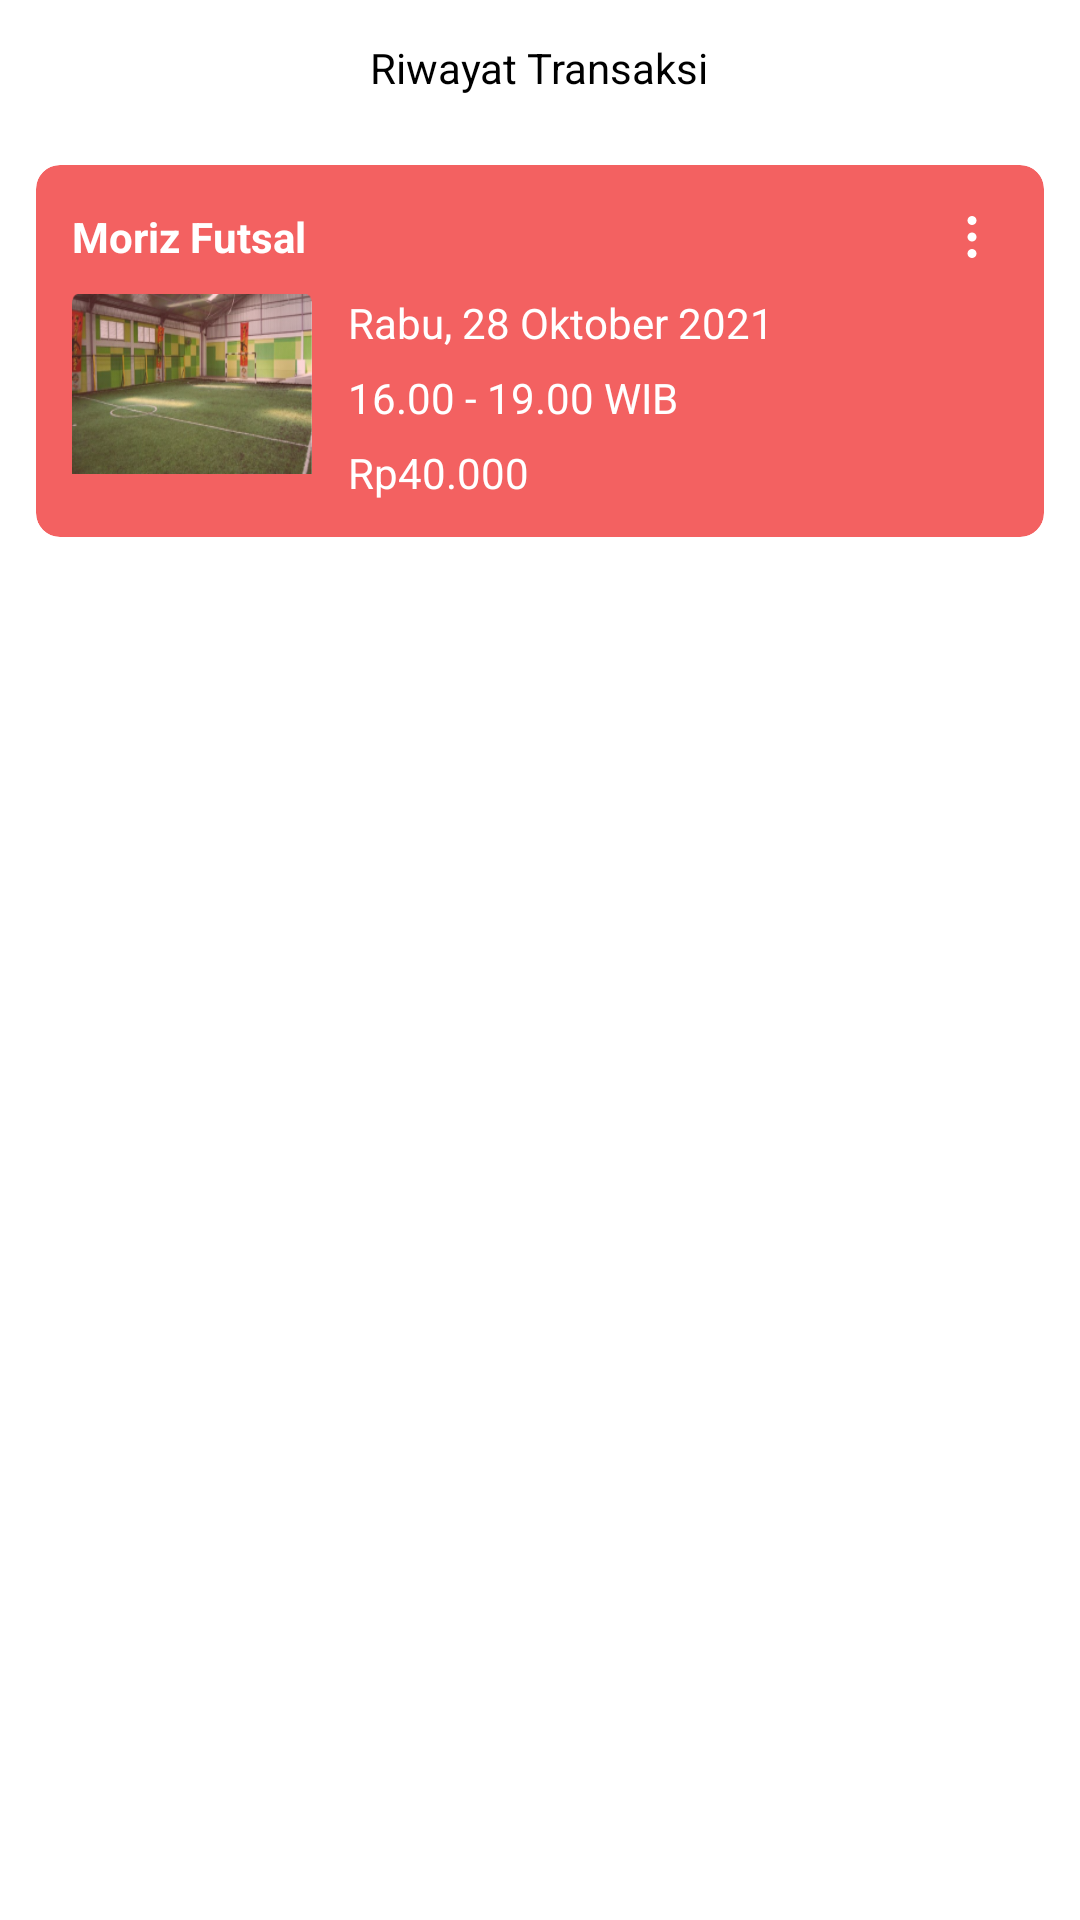

Here is an Android app screen rendered from its layout file. Give the layout XML and the strings, colors and styles it references.
<!-- AndroidManifest.xml: application theme Theme.RentSport -->
<!-- res/layout/fragment_dashboard.xml -->
<?xml version="1.0" encoding="utf-8"?>
<LinearLayout xmlns:android="http://schemas.android.com/apk/res/android"
    xmlns:app="http://schemas.android.com/apk/res-auto"
    xmlns:tools="http://schemas.android.com/tools"
    android:layout_width="match_parent"
    android:layout_height="match_parent"
    android:orientation="vertical"
    tools:context=".ui.dashboard.DashboardFragment">

    <TextView
        android:layout_width="wrap_content"
        android:layout_height="wrap_content"
        android:text="Riwayat Transaksi"
        android:layout_gravity="center"
        android:layout_marginTop="13dp"/>

    <com.google.android.material.card.MaterialCardView
        android:id="@+id/btn_item"
        android:layout_width="match_parent"
        android:layout_height="wrap_content"
        app:cardElevation="0dp"
        android:layout_marginStart="12dp"
        android:layout_marginEnd="12dp"
        app:cardCornerRadius="8dp"
        android:layout_marginTop="23dp"
        app:cardBackgroundColor="@color/colorPrimary">
        <LinearLayout
            android:layout_width="match_parent"
            android:layout_height="wrap_content"
            android:padding="12dp"
            android:orientation="vertical">
            <RelativeLayout
                android:layout_width="match_parent"
                android:layout_height="wrap_content">
                <TextView
                    android:layout_width="wrap_content"
                    android:layout_height="wrap_content"
                    android:textColor="@color/white"
                    android:textStyle="bold"
                    android:layout_centerVertical="true"
                    android:text="Moriz Futsal"/>
                <ImageView
                    android:layout_width="wrap_content"
                    android:layout_height="wrap_content"
                    android:layout_alignParentEnd="true"
                    android:src="@drawable/ic_ellipsis"
                    app:tint="@color/white" />
            </RelativeLayout>
            <LinearLayout
                android:layout_width="match_parent"
                android:layout_height="wrap_content"
                android:orientation="horizontal"
                android:layout_marginTop="7dp">
                <ImageView
                    android:layout_width="80dp"
                    android:layout_height="60dp"
                    android:scaleType="fitXY"
                    android:src="@drawable/img_dummy"/>

                <LinearLayout
                    android:layout_width="match_parent"
                    android:layout_height="wrap_content"
                    android:orientation="vertical"
                    android:layout_marginStart="12dp">
                    <TextView
                        android:layout_width="wrap_content"
                        android:layout_height="wrap_content"
                        android:textColor="@color/white"
                        android:text="Rabu, 28 Oktober 2021"/>

                    <TextView
                        android:textColor="@color/white"
                        android:layout_width="wrap_content"
                        android:layout_height="wrap_content"
                        android:layout_marginTop="6dp"
                        android:text="16.00 - 19.00 WIB"/>
                    <TextView
                        android:layout_width="wrap_content"
                        android:layout_height="wrap_content"
                        android:layout_marginTop="6dp"
                        android:textColor="@color/white"
                        android:text="Rp40.000"/>
                </LinearLayout>
            </LinearLayout>
        </LinearLayout>
    </com.google.android.material.card.MaterialCardView>
</LinearLayout>
<!-- resources referenced by this layout -->
<resources>
  <color name="colorPrimary">#F36161</color>
  <color name="white">#FFFFFFFF</color>
  <!-- drawable ic_ellipsis (drawable) -->
  <vector android:height="24dp" android:viewportHeight="24"
      android:viewportWidth="24" android:width="24dp" xmlns:android="http://schemas.android.com/apk/res/android">
      <path android:fillColor="#000000" android:pathData="M12,17.5m-1.5,0a1.5,1.5 0,1 1,3 0a1.5,1.5 0,1 1,-3 0"/>
      <path android:fillColor="#000000" android:pathData="M12,12m-1.5,0a1.5,1.5 0,1 1,3 0a1.5,1.5 0,1 1,-3 0"/>
      <path android:fillColor="#000000" android:pathData="M12,6.5m-1.5,0a1.5,1.5 0,1 1,3 0a1.5,1.5 0,1 1,-3 0"/>
  </vector>
  <!-- drawable img_dummy: png bitmap (drawable, 91441 bytes) -->
  <style name="Theme.RentSport" parent="Theme.MaterialComponents.Light.NoActionBar">
          
          <item name="colorPrimary">@color/colorPrimary</item>
          <item name="colorPrimaryVariant">@color/colorPrimary</item>
          <item name="colorOnPrimary">@color/white</item>
          
          <item name="colorSecondary">@color/colorPrimary</item>
          <item name="colorSecondaryVariant">@color/colorPrimary</item>
          <item name="colorOnSecondary">@color/black</item>
          
          <item name="android:statusBarColor">?attr/colorPrimaryVariant</item>
          
          <item name="android:textColor">@color/black</item>
      </style>
  <color name="black">#FF000000</color>
</resources>
